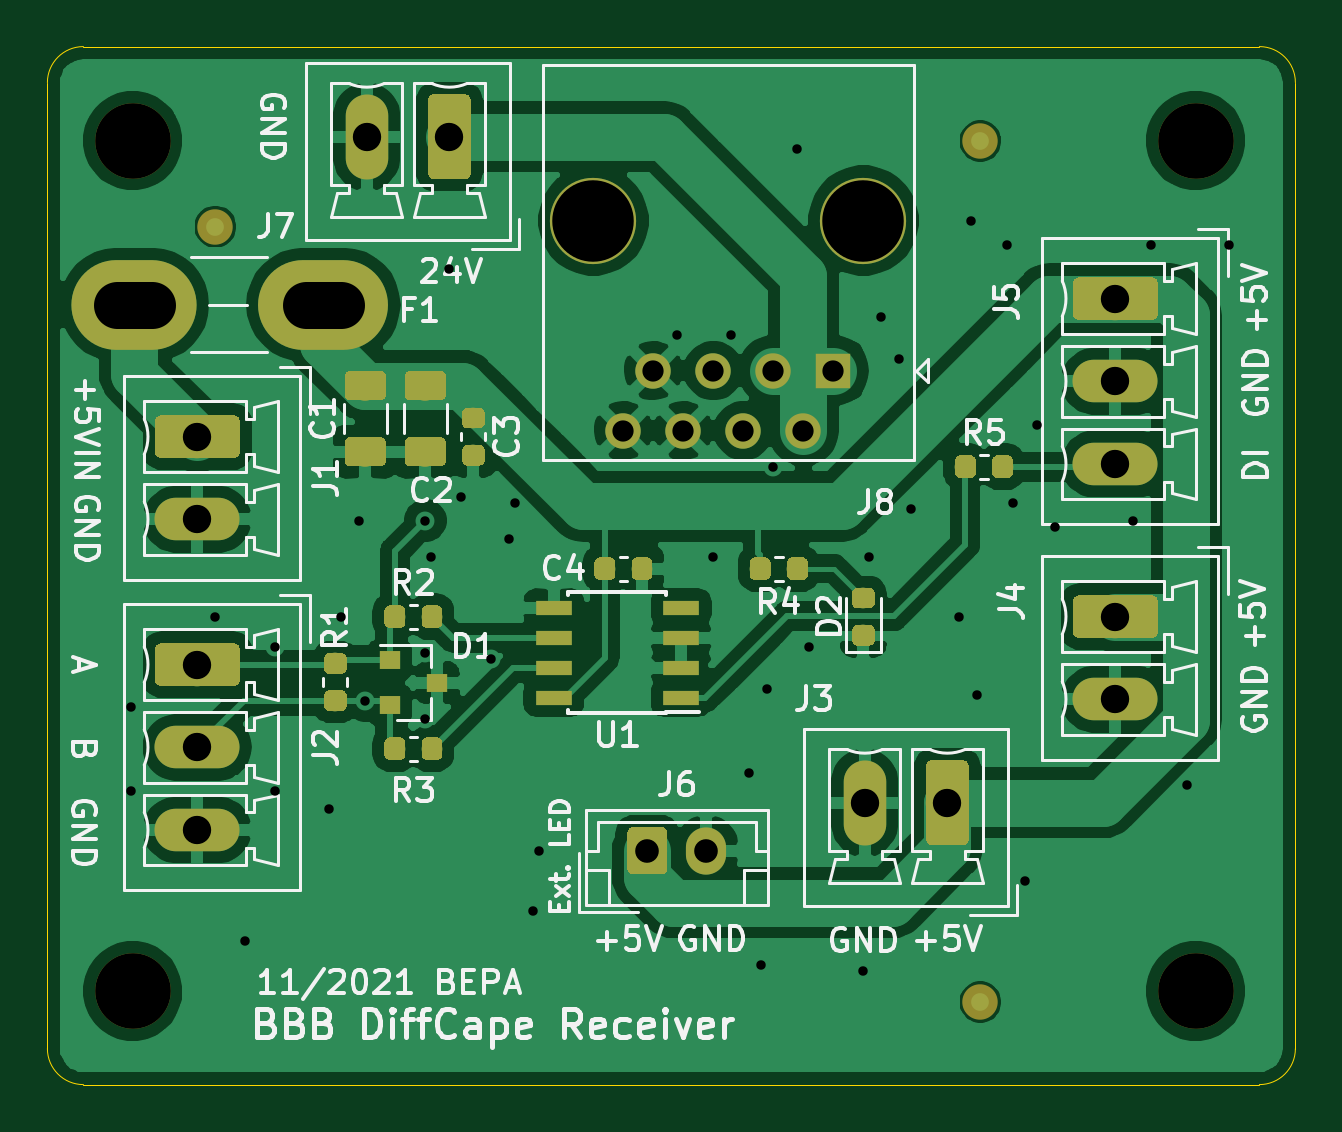
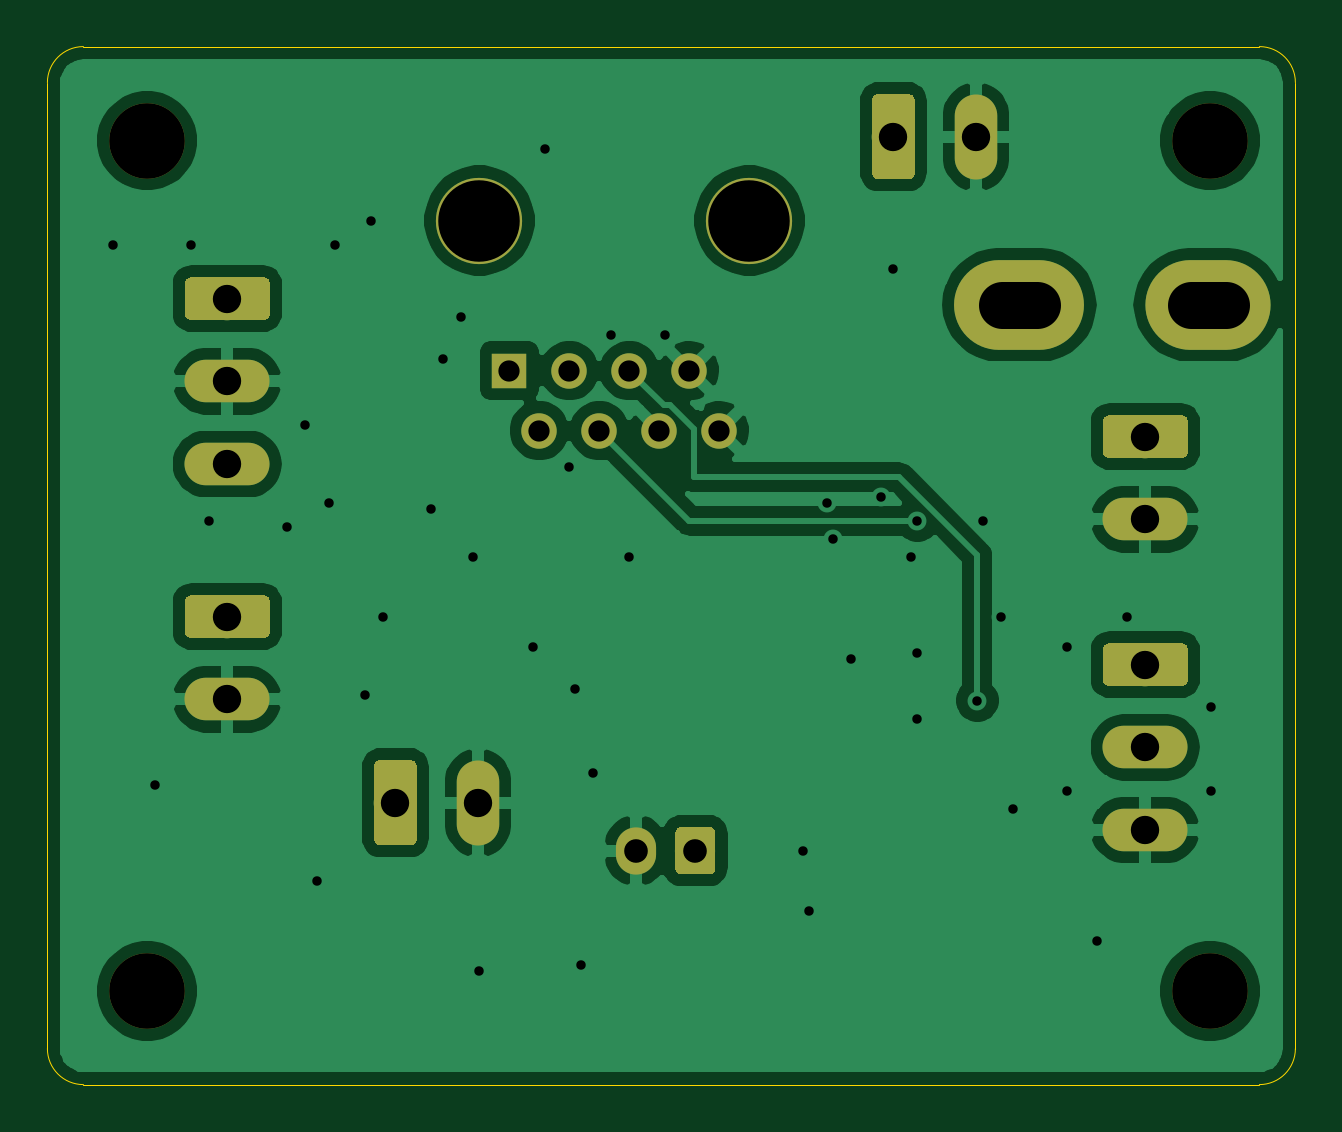
Circuit board: 11 layer files. Board 52.8 x 43.9 mm.
- bottom_copper: bbb-diffcape-receiver-B_Cu.gbr (85399 bytes)
- bottom_mask: bbb-diffcape-receiver-B_Mask.gbr (14739 bytes)
- paste: bbb-diffcape-receiver-B_Paste.gbr (481 bytes)
- bottom_silk: bbb-diffcape-receiver-B_SilkS.gbr (482 bytes)
- outline: bbb-diffcape-receiver-Edge_Cuts.gbr (989 bytes)
- top_copper: bbb-diffcape-receiver-F_Cu.gbr (164641 bytes)
- top_mask: bbb-diffcape-receiver-F_Mask.gbr (53029 bytes)
- paste: bbb-diffcape-receiver-F_Paste.gbr (38645 bytes)
- top_silk: bbb-diffcape-receiver-F_SilkS.gbr (48753 bytes)
- drill: bbb-diffcape-receiver-NPTH.drl (406 bytes)
- drill: bbb-diffcape-receiver-PTH.drl (1674 bytes)

=== bottom_copper: bbb-diffcape-receiver-B_Cu.gbr (85399 bytes, source omitted) ===
=== bottom_mask: bbb-diffcape-receiver-B_Mask.gbr (14739 bytes, source omitted) ===
=== paste: bbb-diffcape-receiver-B_Paste.gbr ===
%TF.GenerationSoftware,KiCad,Pcbnew,(5.1.4)-1*%
%TF.CreationDate,2021-10-25T09:38:00+02:00*%
%TF.ProjectId,bbb-diffcape-receiver,6262622d-6469-4666-9663-6170652d7265,rev?*%
%TF.SameCoordinates,Original*%
%TF.FileFunction,Paste,Bot*%
%TF.FilePolarity,Positive*%
%FSLAX46Y46*%
G04 Gerber Fmt 4.6, Leading zero omitted, Abs format (unit mm)*
G04 Created by KiCad (PCBNEW (5.1.4)-1) date 2021-10-25 09:38:00*
%MOMM*%
%LPD*%
G04 APERTURE LIST*
G04 APERTURE END LIST*
M02*

=== bottom_silk: bbb-diffcape-receiver-B_SilkS.gbr ===
%TF.GenerationSoftware,KiCad,Pcbnew,(5.1.4)-1*%
%TF.CreationDate,2021-10-25T09:38:00+02:00*%
%TF.ProjectId,bbb-diffcape-receiver,6262622d-6469-4666-9663-6170652d7265,rev?*%
%TF.SameCoordinates,Original*%
%TF.FileFunction,Legend,Bot*%
%TF.FilePolarity,Positive*%
%FSLAX46Y46*%
G04 Gerber Fmt 4.6, Leading zero omitted, Abs format (unit mm)*
G04 Created by KiCad (PCBNEW (5.1.4)-1) date 2021-10-25 09:38:00*
%MOMM*%
%LPD*%
G04 APERTURE LIST*
G04 APERTURE END LIST*
M02*

=== outline: bbb-diffcape-receiver-Edge_Cuts.gbr ===
%TF.GenerationSoftware,KiCad,Pcbnew,(5.1.4)-1*%
%TF.CreationDate,2021-10-25T09:38:00+02:00*%
%TF.ProjectId,bbb-diffcape-receiver,6262622d-6469-4666-9663-6170652d7265,rev?*%
%TF.SameCoordinates,Original*%
%TF.FileFunction,Profile,NP*%
%FSLAX46Y46*%
G04 Gerber Fmt 4.6, Leading zero omitted, Abs format (unit mm)*
G04 Created by KiCad (PCBNEW (5.1.4)-1) date 2021-10-25 09:38:00*
%MOMM*%
%LPD*%
G04 APERTURE LIST*
%ADD10C,0.050000*%
G04 APERTURE END LIST*
D10*
X89916000Y-92964000D02*
G75*
G02X88392000Y-91440000I0J1524000D01*
G01*
X88392000Y-50546000D02*
G75*
G02X89916000Y-49022000I1524000J0D01*
G01*
X139700000Y-49022000D02*
G75*
G02X141224000Y-50546000I0J-1524000D01*
G01*
X141224000Y-91440000D02*
G75*
G02X139700000Y-92964000I-1524000J0D01*
G01*
X88392000Y-91440000D02*
X88392000Y-50546000D01*
X139700000Y-92964000D02*
X89916000Y-92964000D01*
X141224000Y-50546000D02*
X141224000Y-91440000D01*
X89916000Y-49022000D02*
X139700000Y-49022000D01*
M02*

=== top_copper: bbb-diffcape-receiver-F_Cu.gbr (164641 bytes, source omitted) ===
=== top_mask: bbb-diffcape-receiver-F_Mask.gbr (53029 bytes, source omitted) ===
=== paste: bbb-diffcape-receiver-F_Paste.gbr (38645 bytes, source omitted) ===
=== top_silk: bbb-diffcape-receiver-F_SilkS.gbr (48753 bytes, source omitted) ===
=== drill: bbb-diffcape-receiver-NPTH.drl ===
M48
; DRILL file {KiCad (5.1.4)-1} date 25.10.2021 09:37:39
; FORMAT={-:-/ absolute / metric / decimal}
; #@! TF.CreationDate,2021-10-25T09:37:39+02:00
; #@! TF.GenerationSoftware,Kicad,Pcbnew,(5.1.4)-1
; #@! TF.FileFunction,NonPlated,1,2,NPTH
FMAT,2
METRIC
T1C3.200
T2C3.450
%
G90
G05
T1
X137.0Y-53.0
X137.0Y-89.0
X92.0Y-89.0
X92.0Y-53.0
T2
X111.506Y-56.388
X122.936Y-56.388
T0
M30

=== drill: bbb-diffcape-receiver-PTH.drl ===
M48
; DRILL file {KiCad (5.1.4)-1} date 25.10.2021 09:37:39
; FORMAT={-:-/ absolute / metric / decimal}
; #@! TF.CreationDate,2021-10-25T09:37:39+02:00
; #@! TF.GenerationSoftware,Kicad,Pcbnew,(5.1.4)-1
; #@! TF.FileFunction,Plated,1,2,PTH
FMAT,2
METRIC
T1C0.400
T2C0.900
T3C1.000
T4C1.200
T5C2.000
%
G90
G05
T1
X91.948Y-76.962
X91.948Y-80.518
X95.504Y-73.152
X96.774Y-86.868
X98.044Y-74.422
X98.044Y-80.518
X100.33Y-81.28
X100.838Y-73.152
X101.6Y-69.088
X101.854Y-76.708
X104.394Y-69.088
X104.394Y-74.676
X104.394Y-77.47
X104.648Y-70.612
X105.41Y-58.42
X105.918Y-68.072
X107.188Y-74.93
X107.95Y-69.85
X108.204Y-68.326
X108.966Y-85.598
X109.22Y-83.058
X115.062Y-61.214
X116.586Y-70.612
X117.348Y-61.214
X118.11Y-79.756
X118.618Y-87.884
X118.872Y-76.2
X119.126Y-66.802
X120.142Y-53.34
X120.65Y-74.422
X122.936Y-88.138
X123.19Y-70.612
X123.698Y-60.452
X124.46Y-62.23
X124.968Y-68.58
X127.0Y-73.152
X127.508Y-56.388
X127.762Y-76.454
X129.032Y-57.404
X129.286Y-68.326
X129.794Y-84.328
X130.302Y-65.024
X131.064Y-69.342
X134.366Y-69.088
X135.128Y-57.404
X136.652Y-80.264
X138.43Y-57.404
T2
X112.776Y-65.278
X114.046Y-62.738
X115.316Y-65.278
X116.586Y-62.738
X117.856Y-65.278
X119.126Y-62.738
X120.396Y-65.278
X121.666Y-62.738
T3
X113.792Y-83.058
X116.292Y-83.058
T4
X133.604Y-73.152
X133.604Y-76.652
X101.91Y-52.832
X105.41Y-52.832
X122.992Y-81.026
X126.492Y-81.026
X94.742Y-65.532
X94.742Y-69.032
X133.604Y-59.69
X133.604Y-63.19
X133.604Y-66.69
X94.742Y-75.184
X94.742Y-78.684
X94.742Y-82.184
T5
X92.826Y-59.944G85X91.326Y-59.944
G05
X100.826Y-59.944G85X99.326Y-59.944
G05
T0
M30

